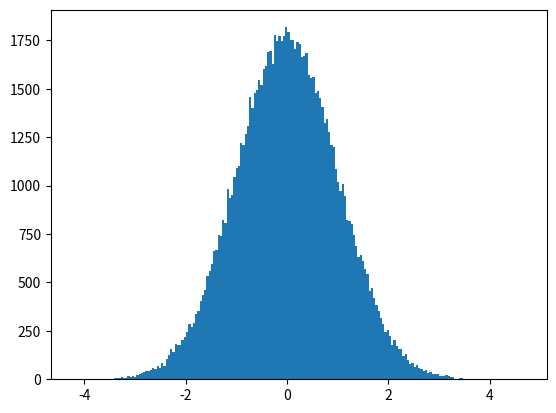

The script that saved this image:
import pandas as pd
import numpy as np
import matplotlib.pyplot as plt

names_list=['Bob','John','Sally']
names_array=np.char.array(['Bob','John','Sally']) #use numpy.array for numbers and numpy.char.array for strings
print(names_list)
print(names_array)

# what happens if i put characters and integer in an arrray?



import time

size_of_seq = 100000

def pure_python_version():
    tic = time.time()
    X = range(size_of_seq)
    Y = range(size_of_seq)
    Z = [X[i] + Y[i] for i in range(len(X)) ]
    toc = time.time()
    return toc - tic

def numpy_version():
    tic = time.time()
    X = np.arange(size_of_seq)
    Y = np.arange(size_of_seq)
    Z = X + Y 
    toc = time.time()
    return toc - tic


t1 = pure_python_version()
t2 = numpy_version()
print("python: " + str(t1), "numpy: "+ str(t2))
print("Numpy is in this example " + str(t1/t2) + " times faster!")

## broadcasting and array math


# list does not broadcast

## simulation with numpy - in normal distribution 
rand = np.random.randn(100000);
plt.hist(rand, bins = 200);

## importing data and look at optional parameters
df = None

# examine and read the data

# examine the information in this dataframe


# examine the columns

# examine the index

# examine the datatypes of the dataframe


# talk about series and dataframe 


# series

# indexing and subsetting 

# index by values (loc and iloc)


# 2nd - 10th row, first 3 columns


# want weight greater than 3000


# examine whether we have missing value - it could really affect the data!


# exercise - get a list of car name where the mpg is less than 18 and weight is greater than 3500


# (more advanced) exercise - get the cars that are heavier than 3000 but has a horsepower less than 150 

# seems like we have a problem! Can we try to debug this?


# get rid of anomaly
